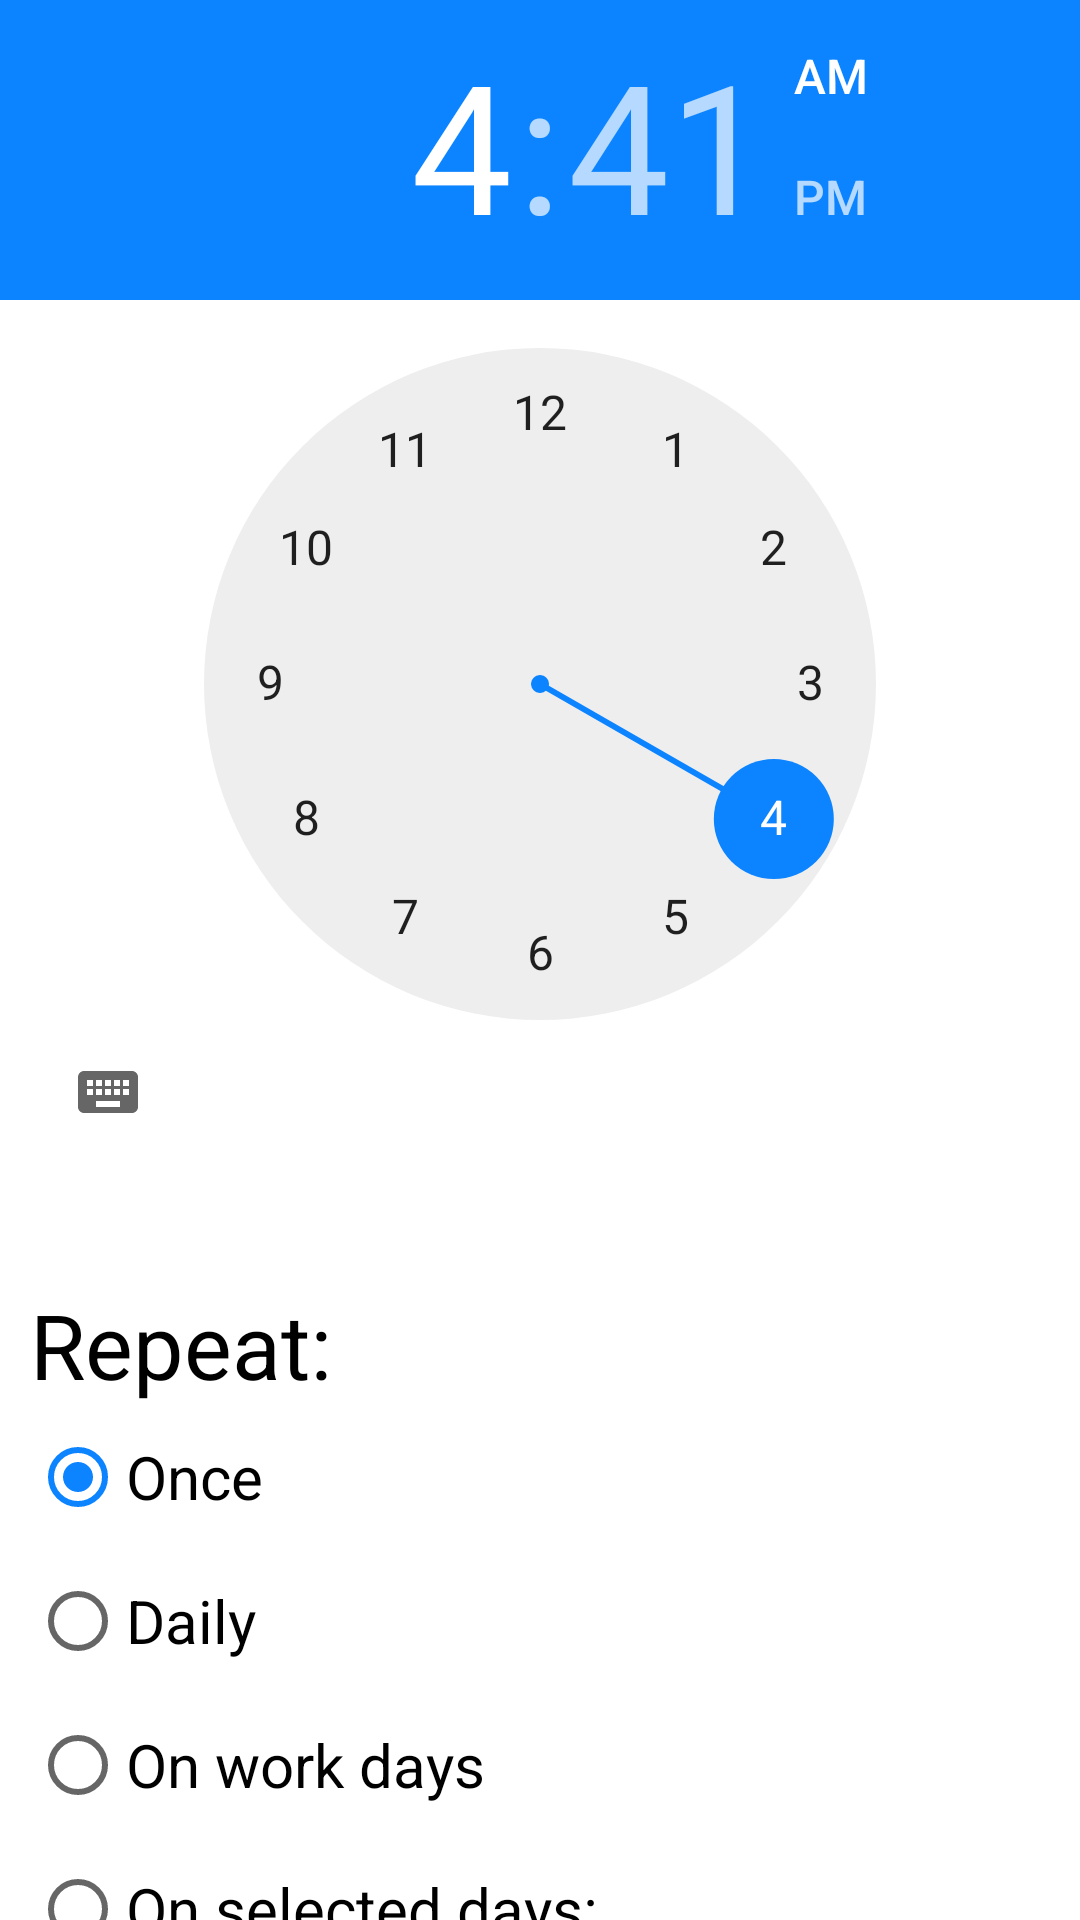

Produce the Android XML layout that renders to this screen, including the resource entries it uses.
<!-- AndroidManifest.xml: application theme Theme.WakeUpAlarm -->
<!-- res/layout/activity_create_alarm.xml -->
<?xml version="1.0" encoding="utf-8"?>
<androidx.core.widget.NestedScrollView xmlns:android="http://schemas.android.com/apk/res/android"
    xmlns:app="http://schemas.android.com/apk/res-auto"
    xmlns:tools="http://schemas.android.com/tools"
    android:layout_width="match_parent"
    android:layout_height="wrap_content"
    android:fillViewport="true">

    <androidx.constraintlayout.widget.ConstraintLayout
        android:layout_width="match_parent"
        android:layout_height="wrap_content"
        android:paddingBottom="10dp">


        <TextView
            android:id="@+id/textView4"
            android:layout_width="wrap_content"
            android:layout_height="wrap_content"
            android:layout_marginStart="10dp"
            android:layout_marginTop="40dp"
            android:text="Repeat:"
            android:textColor="@color/black"
            android:textSize="30dp"
            app:layout_constraintStart_toStartOf="parent"
            app:layout_constraintTop_toBottomOf="@+id/alarmTimePicker" />

        <TimePicker
            android:id="@+id/alarmTimePicker"
            android:layout_width="wrap_content"
            android:layout_height="wrap_content"
            app:layout_constraintEnd_toEndOf="parent"
            app:layout_constraintStart_toStartOf="parent"
            app:layout_constraintTop_toTopOf="parent" />

        <androidx.constraintlayout.widget.ConstraintLayout
            android:id="@+id/daysLayout"
            android:layout_width="match_parent"
            android:layout_height="wrap_content"
            android:layout_marginStart="30dp"
            android:visibility="gone"
            app:layout_constraintEnd_toEndOf="parent"
            app:layout_constraintStart_toStartOf="parent"
            app:layout_constraintTop_toBottomOf="@+id/repeatRadioGroup">

            <CheckBox
                android:id="@+id/mondayCheckBox"
                android:layout_width="wrap_content"
                android:layout_height="wrap_content"
                android:text="Monday"
                app:layout_constraintStart_toStartOf="parent"
                app:layout_constraintTop_toTopOf="parent" />

            <CheckBox
                android:id="@+id/tuesdayCheckBox"
                android:layout_width="wrap_content"
                android:layout_height="wrap_content"
                android:text="Tuesday"
                app:layout_constraintStart_toStartOf="parent"
                app:layout_constraintTop_toBottomOf="@+id/mondayCheckBox" />

            <CheckBox
                android:id="@+id/wednesdayCheckBox"
                android:layout_width="wrap_content"
                android:layout_height="wrap_content"
                android:text="Wednesday"
                app:layout_constraintStart_toStartOf="parent"
                app:layout_constraintTop_toBottomOf="@+id/tuesdayCheckBox" />

            <CheckBox
                android:id="@+id/thursdayCheckBox"
                android:layout_width="wrap_content"
                android:layout_height="wrap_content"
                android:text="Thursday"
                app:layout_constraintStart_toStartOf="parent"
                app:layout_constraintTop_toBottomOf="@id/wednesdayCheckBox" />

            <CheckBox
                android:id="@+id/fridayCheckBox"
                android:layout_width="wrap_content"
                android:layout_height="wrap_content"
                android:text="Friday"
                app:layout_constraintStart_toStartOf="parent"
                app:layout_constraintTop_toBottomOf="@id/thursdayCheckBox" />

            <CheckBox
                android:id="@+id/saturdayCheckBox"
                android:layout_width="wrap_content"
                android:layout_height="wrap_content"
                android:text="Saturday"
                app:layout_constraintStart_toStartOf="parent"
                app:layout_constraintTop_toBottomOf="@id/fridayCheckBox" />

            <CheckBox
                android:id="@+id/sundayCheckBox"
                android:layout_width="wrap_content"
                android:layout_height="wrap_content"
                android:text="Sunday"
                app:layout_constraintStart_toStartOf="parent"
                app:layout_constraintTop_toBottomOf="@id/saturdayCheckBox" />
        </androidx.constraintlayout.widget.ConstraintLayout>

        <TextView
            android:id="@+id/textView5"
            android:layout_width="wrap_content"
            android:layout_height="wrap_content"
            android:layout_marginStart="10dp"
            android:layout_marginTop="40dp"
            android:text="Select QR's:"
            android:textColor="@color/black"
            android:textSize="30dp"
            android:visibility="visible"
            app:layout_constraintStart_toStartOf="parent"
            app:layout_constraintTop_toBottomOf="@id/daysLayout" />


        <FrameLayout
            android:id="@+id/qrLayout"
            android:layout_width="match_parent"
            android:layout_height="wrap_content"
            android:visibility="visible"
            app:layout_constraintEnd_toEndOf="parent"
            app:layout_constraintStart_toStartOf="@id/textView5"
            app:layout_constraintTop_toBottomOf="@+id/textView5">

        </FrameLayout>

        <androidx.appcompat.widget.AppCompatButton
            android:id="@+id/saveAlarmButton"
            android:layout_width="wrap_content"
            android:layout_height="wrap_content"
            android:layout_marginEnd="10dp"
            android:background="@drawable/save_button_background"
            android:text="Save"
            android:textColor="#FFFFFF"
            android:visibility="visible"
            app:layout_constraintEnd_toEndOf="parent"
            app:layout_constraintTop_toBottomOf="@+id/strictCheckBox" />

        <RadioGroup
            android:id="@+id/repeatRadioGroup"
            android:layout_width="wrap_content"
            android:layout_height="wrap_content"
            android:layout_marginStart="10dp"
            app:layout_constraintStart_toStartOf="parent"
            app:layout_constraintTop_toBottomOf="@+id/textView4">

            <RadioButton
                android:id="@+id/onceRadioButton"
                android:layout_width="match_parent"
                android:layout_height="wrap_content"
                android:checked="true"
                android:text="Once"
                android:textColor="@color/black"
                android:textSize="20dp" />

            <RadioButton
                android:id="@+id/dailyRadioButton"
                android:layout_width="match_parent"
                android:layout_height="wrap_content"
                android:text="Daily"
                android:textColor="@color/black"
                android:textSize="20dp" />

            <RadioButton
                android:id="@+id/workDaysRadioButton"
                android:layout_width="match_parent"
                android:layout_height="wrap_content"
                android:text="On work days"
                android:textColor="@color/black"
                android:textSize="20dp" />

            <RadioButton
                android:id="@+id/selectedDaysRadioButton"
                android:layout_width="match_parent"
                android:layout_height="wrap_content"
                android:text="On selected days:"
                android:textColor="@color/black"
                android:textSize="20dp" />
        </RadioGroup>

        <CheckBox
            android:id="@+id/strictCheckBox"
            android:layout_width="wrap_content"
            android:layout_height="wrap_content"
            android:layout_marginStart="10dp"
            android:text="Strict scan order by QR's numbers"
            android:textColor="@color/black"
            android:textSize="20dp"
            app:layout_constraintStart_toStartOf="parent"
            app:layout_constraintTop_toBottomOf="@+id/qrLayout" />


    </androidx.constraintlayout.widget.ConstraintLayout>
</androidx.core.widget.NestedScrollView>
<!-- resources referenced by this layout -->
<resources>
  <color name="black">#FF000000</color>
  <!-- drawable save_button_background (drawable) -->
  <?xml version="1.0" encoding="utf-8"?>
  <shape xmlns:android="http://schemas.android.com/apk/res/android"
      android:shape="rectangle"
      >
      <solid android:color="@color/blue_app" />
      <corners android:bottomRightRadius="45dp"
          android:bottomLeftRadius="45dp"
          android:topRightRadius="45dp"
          android:topLeftRadius="45dp"/>
  </shape>
  <style name="Theme.WakeUpAlarm" parent="Theme.MaterialComponents.DayNight.DarkActionBar">
          
          <item name="colorPrimary">@color/blue_app</item>
          <item name="colorPrimaryVariant">@color/blue_app</item>
          <item name="colorOnPrimary">@color/white</item>
          
          <item name="colorSecondary">@color/blue_app</item>
          <item name="colorSecondaryVariant">@color/blue_app</item>
          <item name="colorOnSecondary">@color/black</item>
          
          <item name="android:statusBarColor" tools:targetApi="l">?attr/colorPrimaryVariant</item>
          
          <item name="windowActionBar">false</item>
          <item name="windowNoTitle">true</item>
      </style>
  <color name="blue_app">#FF0C84FF</color>
  <color name="white">#FFFFFFFF</color>
</resources>
